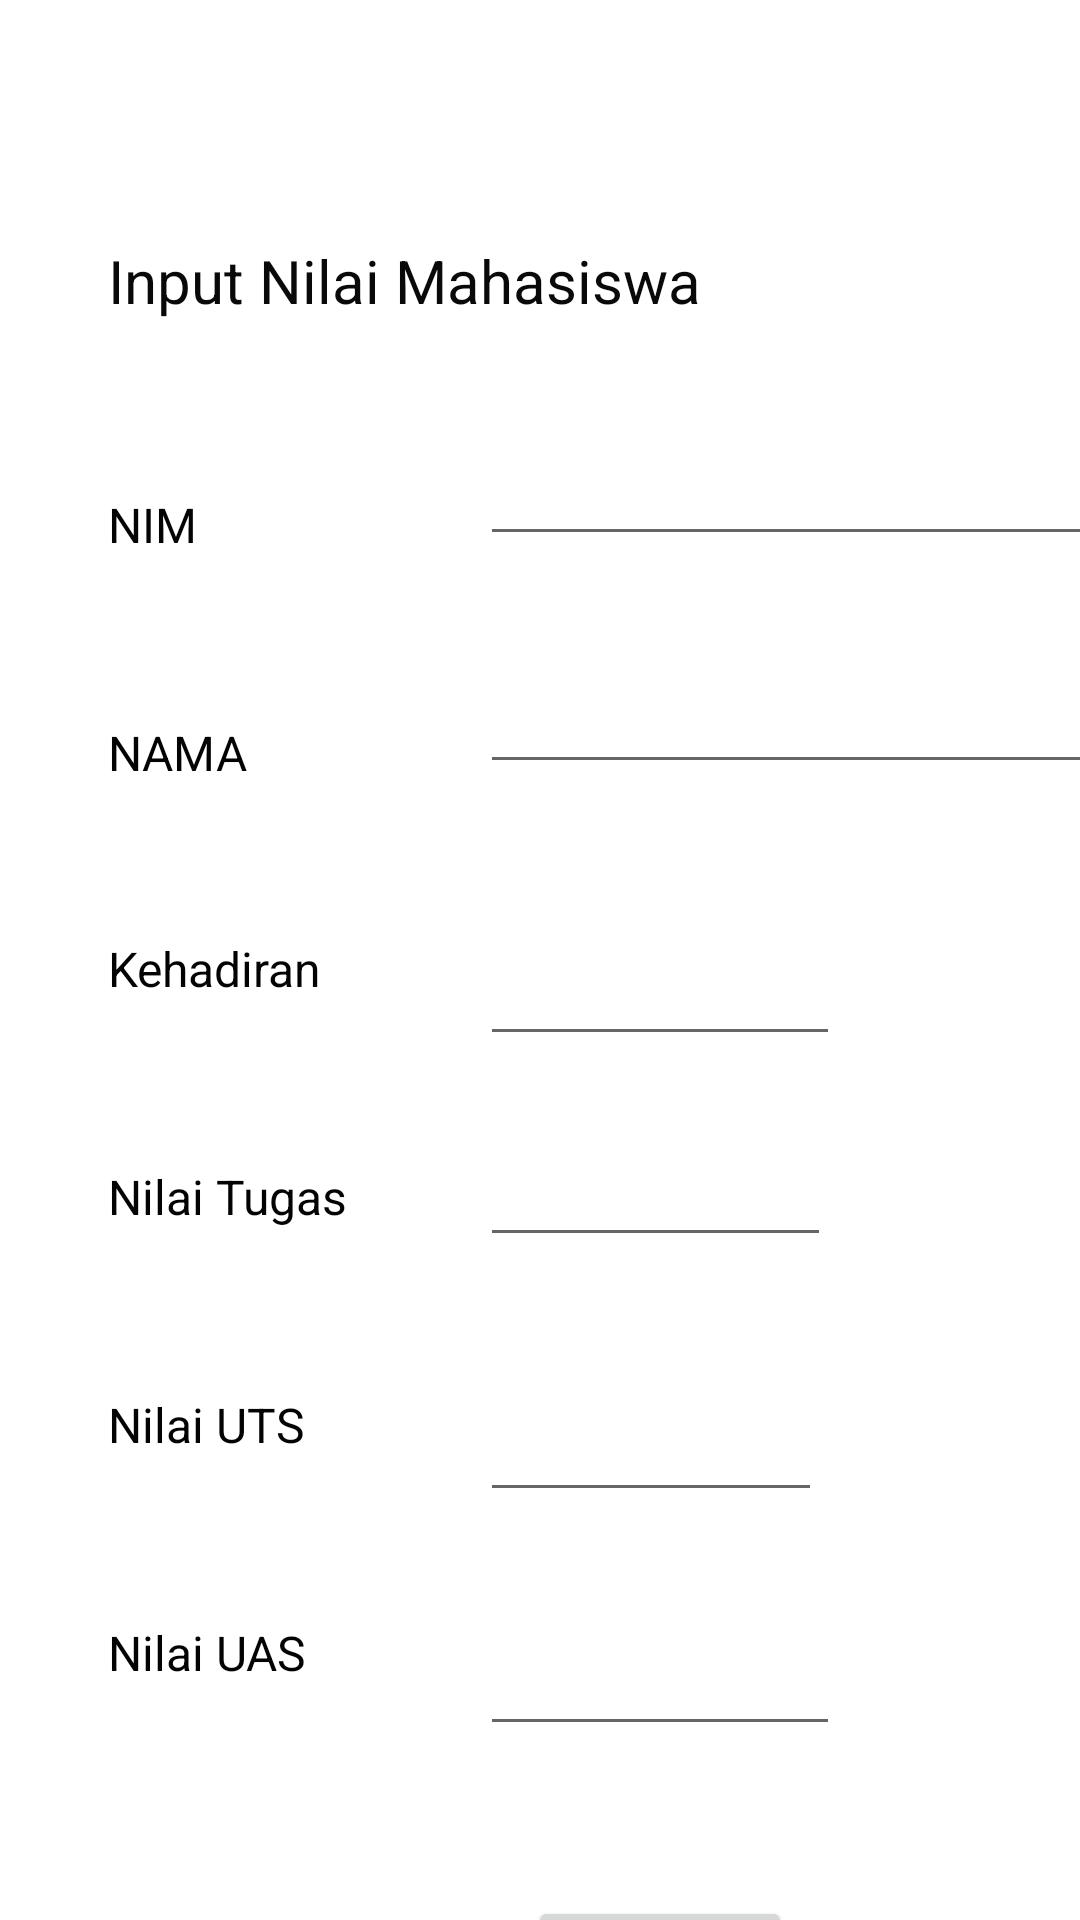

Write the Android layout XML for this screen, with the resource values it uses.
<!-- AndroidManifest.xml: application theme Theme.Uascoba -->
<!-- res/layout/activity_isi_data.xml -->
<?xml version="1.0" encoding="utf-8"?>
<androidx.constraintlayout.widget.ConstraintLayout xmlns:android="http://schemas.android.com/apk/res/android"
    xmlns:app="http://schemas.android.com/apk/res-auto"
    xmlns:tools="http://schemas.android.com/tools"
    android:layout_width="match_parent"
    android:layout_height="match_parent"
    tools:context=".isiData">

    <TextView
        android:id="@+id/textView3"
        android:layout_width="236dp"
        android:layout_height="26dp"
        android:layout_marginStart="36dp"
        android:layout_marginTop="80dp"
        android:text="Input Nilai Mahasiswa"
        android:textColor="#090909"
        android:textSize="20sp"
        app:layout_constraintStart_toStartOf="parent"
        app:layout_constraintTop_toTopOf="parent" />

    <TextView
        android:id="@+id/textView4"
        android:layout_width="86dp"
        android:layout_height="22dp"
        android:layout_marginStart="36dp"
        android:layout_marginTop="164dp"
        android:text="NIM"
        android:textColor="#040303"
        android:textSize="16sp"
        app:layout_constraintStart_toStartOf="parent"
        app:layout_constraintTop_toTopOf="parent" />

    <TextView
        android:id="@+id/textView6"
        android:layout_width="86dp"
        android:layout_height="22dp"
        android:layout_marginStart="36dp"
        android:layout_marginTop="240dp"
        android:text="NAMA"
        android:textColor="#040303"
        android:textSize="16sp"
        app:layout_constraintStart_toStartOf="parent"
        app:layout_constraintTop_toTopOf="parent" />

    <TextView
        android:id="@+id/textView7"
        android:layout_width="86dp"
        android:layout_height="22dp"
        android:layout_marginStart="36dp"
        android:layout_marginTop="540dp"
        android:text="Nilai UAS"
        android:textColor="#040303"
        android:textSize="16sp"
        app:layout_constraintStart_toStartOf="parent"
        app:layout_constraintTop_toTopOf="parent" />

    <TextView
        android:id="@+id/textView8"
        android:layout_width="86dp"
        android:layout_height="22dp"
        android:layout_marginStart="36dp"
        android:layout_marginTop="464dp"
        android:text="Nilai UTS"
        android:textColor="#040303"
        android:textSize="16sp"
        app:layout_constraintStart_toStartOf="parent"
        app:layout_constraintTop_toTopOf="parent" />

    <TextView
        android:id="@+id/textView9"
        android:layout_width="86dp"
        android:layout_height="22dp"
        android:layout_marginStart="36dp"
        android:layout_marginTop="388dp"
        android:text="Nilai Tugas"
        android:textColor="#040303"
        android:textSize="16sp"
        app:layout_constraintStart_toStartOf="parent"
        app:layout_constraintTop_toTopOf="parent" />

    <TextView
        android:id="@+id/textView10"
        android:layout_width="86dp"
        android:layout_height="22dp"
        android:layout_marginStart="36dp"
        android:layout_marginTop="312dp"
        android:text="Kehadiran"
        android:textColor="#040303"
        android:textSize="16sp"
        app:layout_constraintStart_toStartOf="parent"
        app:layout_constraintTop_toTopOf="parent" />

    <EditText
        android:id="@+id/eNim"
        android:layout_width="wrap_content"
        android:layout_height="wrap_content"
        android:layout_marginStart="160dp"
        android:layout_marginTop="144dp"
        android:ems="10"
        android:inputType="textPersonName"
        app:layout_constraintStart_toStartOf="parent"
        app:layout_constraintTop_toTopOf="parent" />

    <EditText
        android:id="@+id/eNama"
        android:layout_width="wrap_content"
        android:layout_height="wrap_content"
        android:layout_marginStart="160dp"
        android:layout_marginTop="220dp"
        android:ems="10"
        android:inputType="textPersonName"
        app:layout_constraintStart_toStartOf="parent"
        app:layout_constraintTop_toTopOf="parent" />

    <EditText
        android:id="@+id/eKehadiran"
        android:layout_width="120dp"
        android:layout_height="56dp"
        android:layout_marginStart="160dp"
        android:layout_marginTop="296dp"
        android:ems="10"
        android:inputType="textPersonName"
        app:layout_constraintStart_toStartOf="parent"
        app:layout_constraintTop_toTopOf="parent" />

    <EditText
        android:id="@+id/eTugas"
        android:layout_width="117dp"
        android:layout_height="47dp"
        android:layout_marginStart="160dp"
        android:layout_marginTop="372dp"
        android:ems="10"
        android:inputType="textPersonName"
        app:layout_constraintStart_toStartOf="parent"
        app:layout_constraintTop_toTopOf="parent" />

    <EditText
        android:id="@+id/eUTS"
        android:layout_width="114dp"
        android:layout_height="52dp"
        android:layout_marginStart="160dp"
        android:layout_marginTop="452dp"
        android:ems="10"
        android:inputType="textPersonName"
        app:layout_constraintStart_toStartOf="parent"
        app:layout_constraintTop_toTopOf="parent" />

    <EditText
        android:id="@+id/eUAS"
        android:layout_width="120dp"
        android:layout_height="50dp"
        android:layout_marginStart="160dp"
        android:layout_marginTop="532dp"
        android:ems="10"
        android:inputType="textPersonName"
        app:layout_constraintStart_toStartOf="parent"
        app:layout_constraintTop_toTopOf="parent" />

    <Button
        android:id="@+id/btsubmit"
        android:layout_width="wrap_content"
        android:layout_height="wrap_content"
        android:layout_marginStart="176dp"
        android:layout_marginTop="632dp"
        android:text="SUBMIT"
        app:layout_constraintStart_toStartOf="parent"
        app:layout_constraintTop_toTopOf="parent"
        />

</androidx.constraintlayout.widget.ConstraintLayout>
<!-- resources referenced by this layout -->
<resources>
  <style name="Theme.Uascoba" parent="Theme.MaterialComponents.DayNight.DarkActionBar">
          
          <item name="colorPrimary">@color/purple_500</item>
          <item name="colorPrimaryVariant">@color/purple_700</item>
          <item name="colorOnPrimary">@color/white</item>
          
          <item name="colorSecondary">@color/teal_200</item>
          <item name="colorSecondaryVariant">@color/teal_700</item>
          <item name="colorOnSecondary">@color/black</item>
          
          <item name="android:statusBarColor" tools:targetApi="l">?attr/colorPrimaryVariant</item>
          
      </style>
  <!-- not gathered from this repository: default colours our renderer supplied (Android Studio template values) -->
  <color name="purple_500">#FF6200EE</color>
  <color name="purple_700">#FF3700B3</color>
  <color name="teal_200">#FF03DAC5</color>
  <color name="teal_700">#FF018786</color>
  <color name="black">#FF000000</color>
  <color name="white">#FFFFFFFF</color>
</resources>
